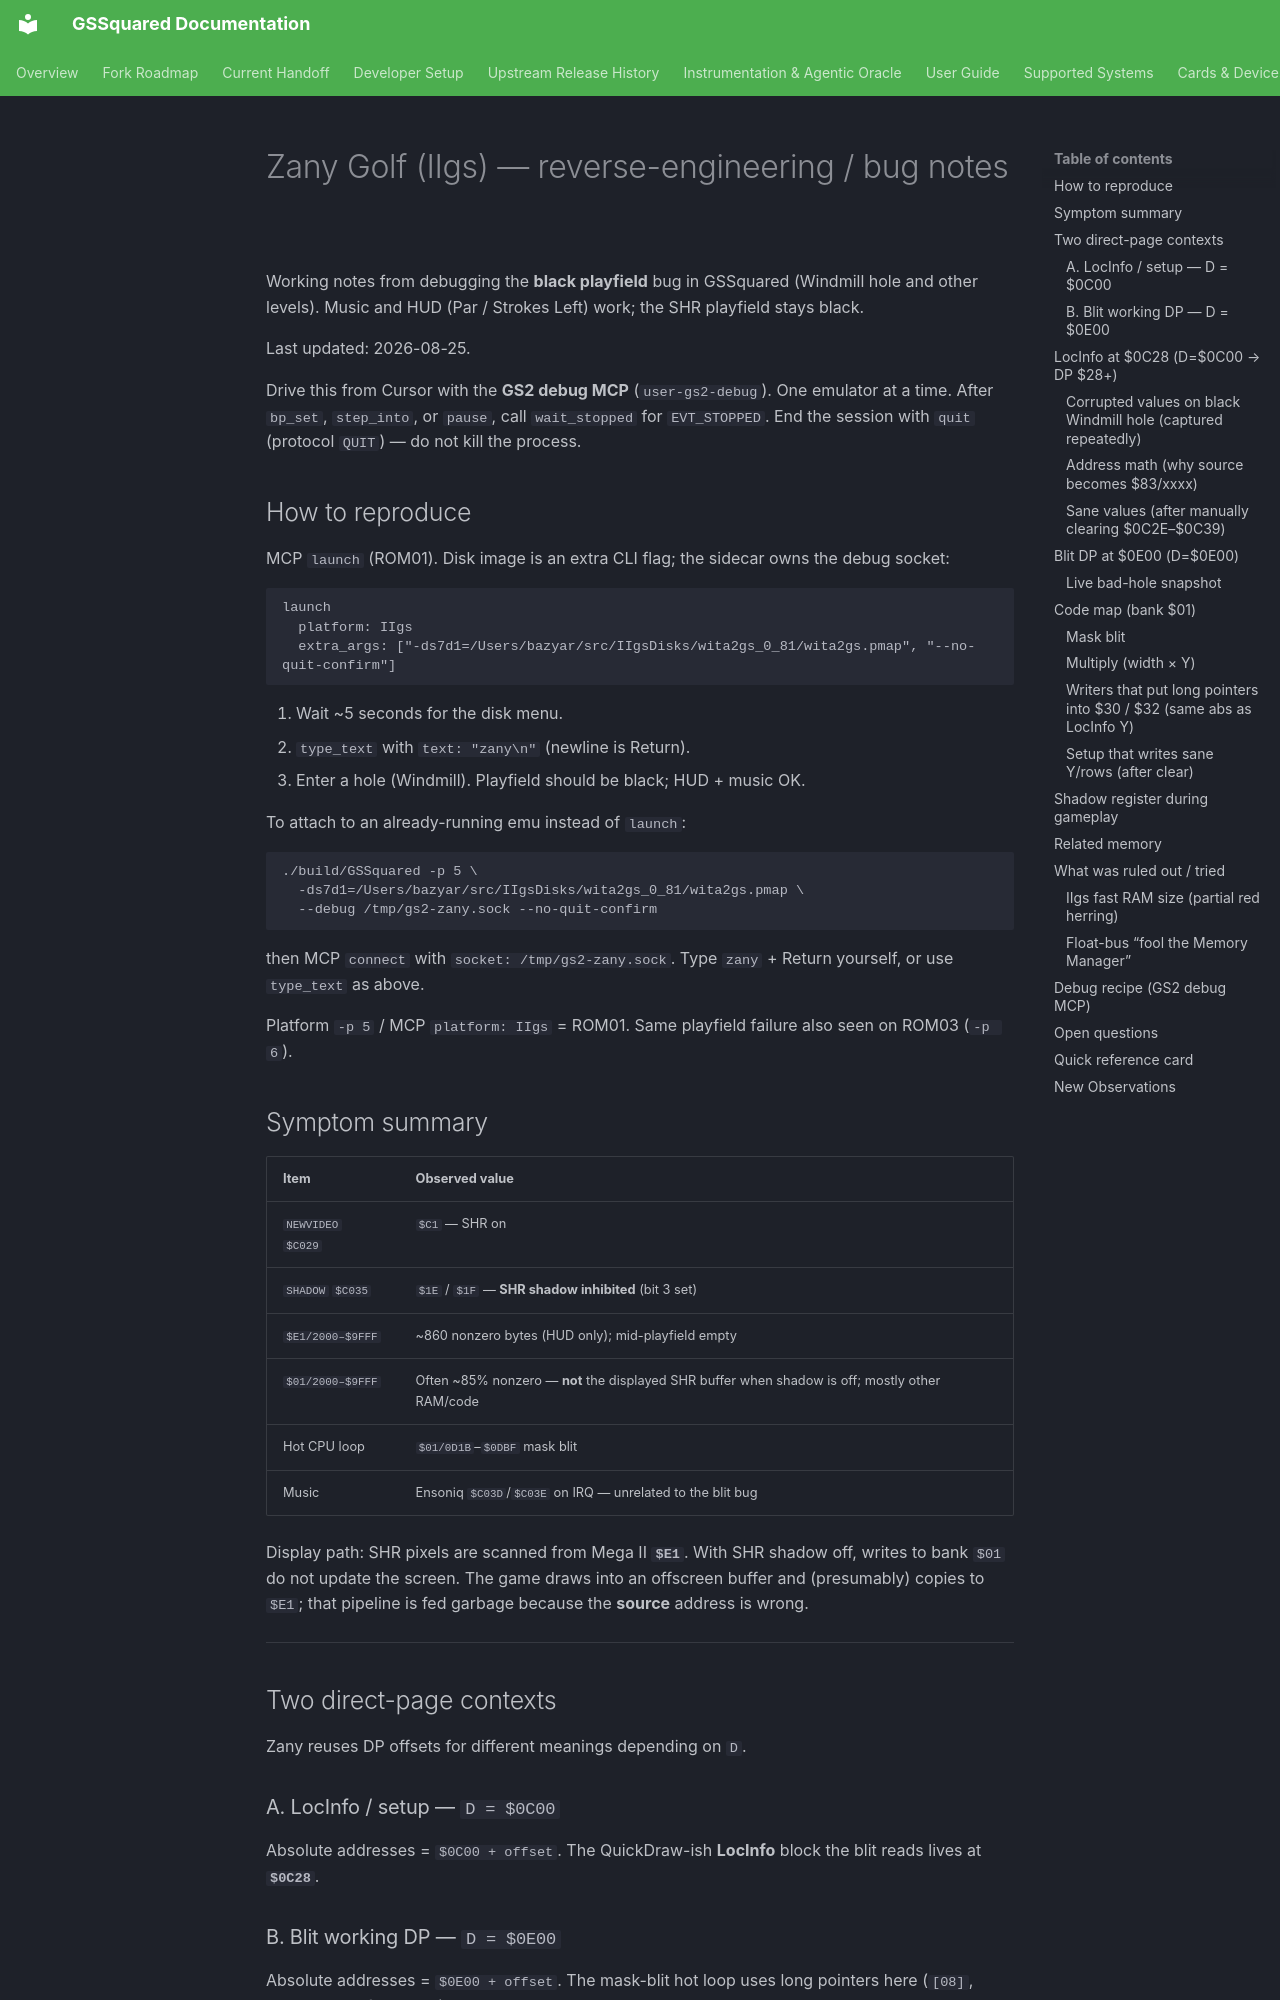

repository: BradHawthorne/gssquared · page: zanygolf/index.html · generator: mkdocs

# Zany Golf (IIgs) — reverse-engineering / bug notes

Working notes from debugging the **black playfield** bug in GSSquared (Windmill hole and other levels). Music and HUD (Par / Strokes Left) work; the SHR playfield stays black.

Last updated: 2026-08-25.

Drive this from Cursor with the **GS2 debug MCP** (`user-gs2-debug`). One emulator at a time. After `bp_set`, `step_into`, or `pause`, call `wait_stopped` for `EVT_STOPPED`. End the session with `quit` (protocol `QUIT`) — do not kill the process.

## How to reproduce

MCP `launch` (ROM01). Disk image is an extra CLI flag; the sidecar owns the debug socket:

```
launch
  platform: IIgs
  extra_args: ["-ds7d1=/Users/bazyar/src/IIgsDisks/wita2gs_0_81/wita2gs.pmap", "--no-quit-confirm"]
```

1. Wait ~5 seconds for the disk menu.
2. `type_text` with `text: "zany\n"` (newline is Return).
3. Enter a hole (Windmill). Playfield should be black; HUD + music OK.

To attach to an already-running emu instead of `launch`:

```bash
./build/GSSquared -p 5 \
  -ds7d1=/Users/bazyar/src/IIgsDisks/wita2gs_0_81/wita2gs.pmap \
  --debug /tmp/gs2-zany.sock --no-quit-confirm
```

then MCP `connect` with `socket: /tmp/gs2-zany.sock`. Type `zany` + Return yourself, or use `type_text` as above.

Platform `-p 5` / MCP `platform: IIgs` = ROM01. Same playfield failure also seen on ROM03 (`-p 6`).

## Symptom summary

| Item | Observed value |
|------|----------------|
| `NEWVIDEO` `$C029` | `$C1` — SHR on |
| `SHADOW` `$C035` | `$1E` / `$1F` — **SHR shadow inhibited** (bit 3 set) |
| `$E1/2000–$9FFF` | ~860 nonzero bytes (HUD only); mid-playfield empty |
| `$01/2000–$9FFF` | Often ~85% nonzero — **not** the displayed SHR buffer when shadow is off; mostly other RAM/code |
| Hot CPU loop | `$01/0D1B`–`$0DBF` mask blit |
| Music | Ensoniq `$C03D`/`$C03E` on IRQ — unrelated to the blit bug |

Display path: SHR pixels are scanned from Mega II **`$E1`**. With SHR shadow off, writes to bank `$01` do not update the screen. The game draws into an offscreen buffer and (presumably) copies to `$E1`; that pipeline is fed garbage because the **source** address is wrong.

---

## Two direct-page contexts

Zany reuses DP offsets for different meanings depending on `D`.

### A. LocInfo / setup — `D = $0C00`

Absolute addresses = `$0C00 + offset`. The QuickDraw-ish **LocInfo** block the blit reads lives at **`$0C28`**.

### B. Blit working DP — `D = $0E00`

Absolute addresses = `$0E00 + offset`. The mask-blit hot loop uses long pointers here (`[08]`, `($0C)` / `PLB` from `$0E`).

These can be live at the same time: LocInfo stays at `$0C28` while the blit runs with `D=$0E00`.

---
